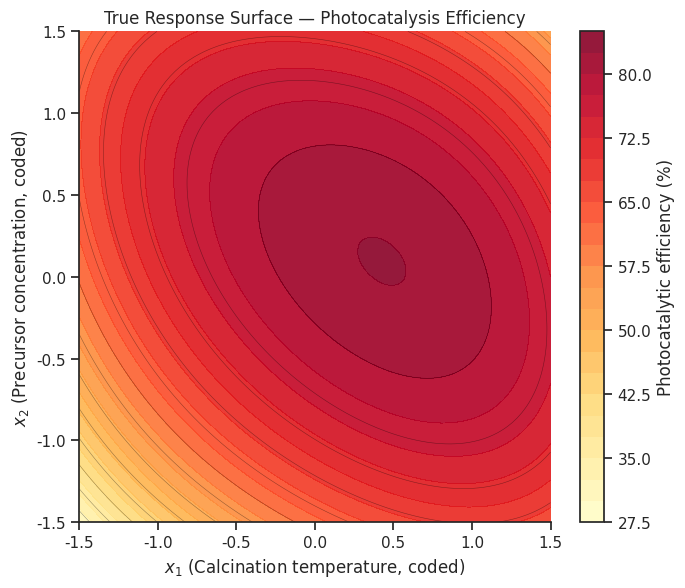
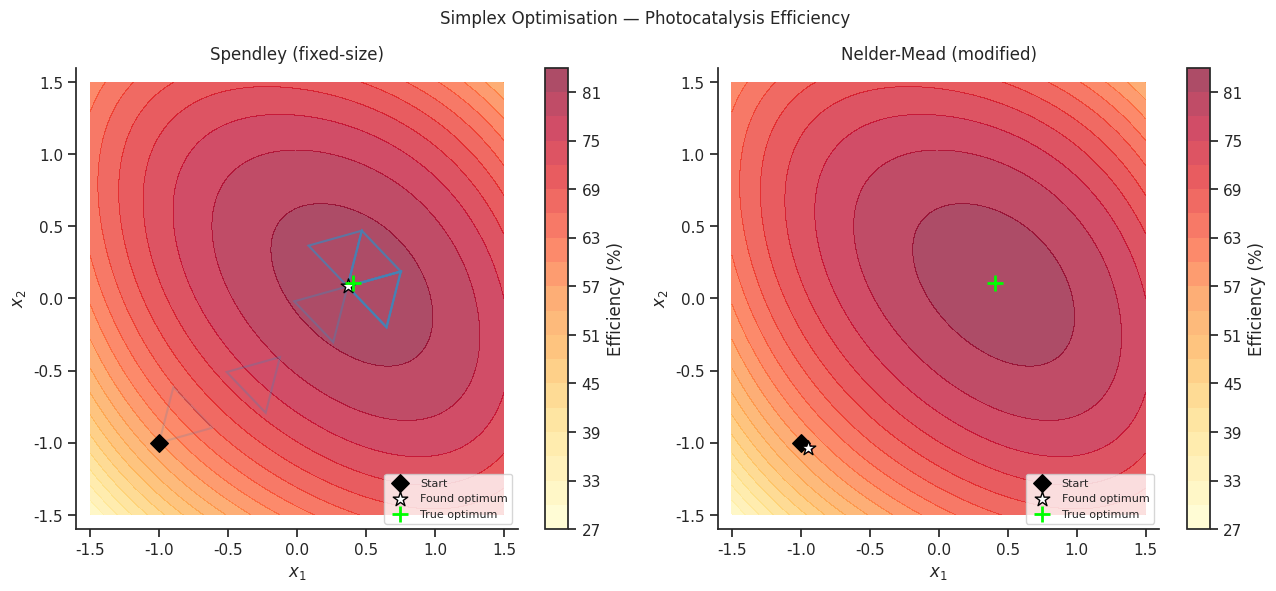

Recreate these plots in Python, in order.
import numpy as np
import pandas as pd
import matplotlib.pyplot as plt
import matplotlib.patches as mpatches
import seaborn as sns
from scipy.optimize import minimize

sns.set_theme(style='ticks', palette='colorblind')
plt.rcParams.update({'figure.dpi': 110, 'font.size': 11})
rng = np.random.default_rng(63)

def photocatalysis(x1, x2, noise_std=1.0):
    """Photocatalytic efficiency (%) — true underlying surface."""
    # Asymmetric surface with a tilted ridge
    z = (82
         - 4.0*(x1 - 0.3)**2 - 6.0*(x2 - 0.2 + 0.4*x1)**2
         + 1.5*x1 + 0.8*x2
         - 0.5*x1**4 - 0.3*x2**4)
    if noise_std > 0:
        z += rng.normal(0, noise_std)
    return float(z)

# Plot the noiseless surface
xi = np.linspace(-1.5, 1.5, 100)
X1g, X2g = np.meshgrid(xi, xi)
Zg = np.vectorize(lambda a, b: photocatalysis(a, b, 0))(X1g, X2g)

fig, ax = plt.subplots(figsize=(7, 6))
cf = ax.contourf(X1g, X2g, Zg, levels=25, cmap='YlOrRd', alpha=0.9)
ax.contour(X1g, X2g, Zg, levels=15, colors='black', linewidths=0.4, alpha=0.4)
plt.colorbar(cf, ax=ax, label='Photocatalytic efficiency (%)')
ax.set_xlabel('$x_1$ (Calcination temperature, coded)')
ax.set_ylabel('$x_2$ (Precursor concentration, coded)')
ax.set_title('True Response Surface — Photocatalysis Efficiency')
sns.despine(ax=ax)
plt.tight_layout()
plt.show()

true_opt = np.array([xi[np.unravel_index(Zg.argmax(), Zg.shape)[1]],
                      xi[np.unravel_index(Zg.argmax(), Zg.shape)[0]]])
print(f'True maximum at (x1, x2) ≈ {true_opt.round(2)}')
print(f'True maximum value ≈ {Zg.max():.2f} %')

def spendley_simplex(obj, x0, step=0.3, n_iter=30, noise_std=1.0):
    """Fixed-size Spendley simplex (maximisation)."""
    k = len(x0)
    # Build initial regular simplex
    p = step * (np.sqrt(k+1) + k - 1) / (k * np.sqrt(2))
    q = step * (np.sqrt(k+1) - 1)     / (k * np.sqrt(2))
    simplex = np.zeros((k+1, k))
    simplex[0] = x0
    for i in range(1, k+1):
        simplex[i] = x0 + q
        simplex[i, i-1] = x0[i-1] + p

    y = np.array([obj(*v, noise_std) for v in simplex])
    history = [simplex.copy()]

    for _ in range(n_iter):
        worst = np.argmin(y)
        centroid = (np.sum(simplex, axis=0) - simplex[worst]) / k
        reflected = 2 * centroid - simplex[worst]
        y_ref = obj(*reflected, noise_std)

        simplex[worst] = reflected
        y[worst] = y_ref
        history.append(simplex.copy())

    best = np.argmax(y)
    return simplex[best], y[best], history

x0 = np.array([-1.0, -1.0])  # start in lower-left corner
x_best_spend, y_best_spend, history_spend = spendley_simplex(
    photocatalysis, x0, step=0.4, n_iter=25, noise_std=1.0)

print(f'Spendley best: ({x_best_spend[0]:.3f}, {x_best_spend[1]:.3f})')
print(f'Spendley best response: {y_best_spend:.2f} %')

# Track simplex vertices at each iteration using a callback
nm_history = []

def nm_callback(xk):
    nm_history.append(xk.copy())

# scipy minimises → negate for maximisation
def neg_photo(x):
    return -photocatalysis(x[0], x[1], noise_std=1.0)

x0_nm = np.array([-1.0, -1.0])
result_nm = minimize(
    neg_photo, x0=x0_nm,
    method='Nelder-Mead',
    options={'maxiter': 200, 'xatol': 0.01, 'fatol': 0.05,
             'initial_simplex': None, 'return_all': True},
    callback=nm_callback
)

x_opt_nm = result_nm.x
y_opt_nm = -result_nm.fun
n_eval    = result_nm.nfev

print(f'Nelder-Mead optimum:   ({x_opt_nm[0]:.4f}, {x_opt_nm[1]:.4f})')
print(f'Predicted maximum:      {y_opt_nm:.2f} %')
print(f'Function evaluations:   {n_eval}')

fig, axes = plt.subplots(1, 2, figsize=(13, 6))

for ax, history, title, color in zip(
    axes,
    [history_spend, nm_history],
    ['Spendley (fixed-size)', 'Nelder-Mead (modified)'],
    ['steelblue', 'crimson']
):
    cf = ax.contourf(X1g, X2g, Zg, levels=20, cmap='YlOrRd', alpha=0.7)
    plt.colorbar(cf, ax=ax, label='Efficiency (%)')

    # Draw simplex triangles at selected iterations
    snap_iters = np.linspace(0, len(history)-1, min(8, len(history)), dtype=int)
    alphas = np.linspace(0.2, 1.0, len(snap_iters))
    for hist_idx, alpha in zip(snap_iters, alphas):
        s = history[hist_idx]
        if s.ndim == 2 and s.shape[0] >= 3:
            tri = plt.Polygon(s[:3], fill=False, edgecolor=color,
                              lw=1.5, alpha=alpha)
            ax.add_patch(tri)
        elif s.ndim == 1:
            ax.plot(*s, 'o', color=color, ms=5, alpha=alpha)

    # Mark start and optimal
    ax.scatter(*x0, s=80, c='black', marker='D', zorder=6, label='Start')
    best = [x_best_spend, x_opt_nm][axes.tolist().index(ax)]
    ax.scatter(*best, s=120, c='white', marker='*',
               zorder=7, edgecolors='black', label='Found optimum')
    ax.scatter(*true_opt, s=120, c='lime', marker='+',
               zorder=7, lw=2, label='True optimum')

    ax.set_xlabel('$x_1$'); ax.set_ylabel('$x_2$')
    ax.set_title(title)
    ax.legend(fontsize=8, loc='lower right')
    ax.set_xlim(-1.6, 1.6); ax.set_ylim(-1.6, 1.6)
    sns.despine(ax=ax)

plt.suptitle('Simplex Optimisation — Photocatalysis Efficiency', fontsize=12)
plt.tight_layout()
plt.show()

# Grid search with same noise
grid_pts = 8   # 8×8 = 64 evaluations
xg = np.linspace(-1.3, 1.3, grid_pts)
grid_X1, grid_X2 = np.meshgrid(xg, xg)
grid_Z = np.array([photocatalysis(a, b, noise_std=1.0)
                    for a, b in zip(grid_X1.ravel(), grid_X2.ravel())])
best_grid_idx = np.argmax(grid_Z)
x_grid_opt = np.array([grid_X1.ravel()[best_grid_idx],
                         grid_X2.ravel()[best_grid_idx]])

print('\n── Comparison ───────────────────────────────────')
print(f'True optimum:        efficiency={Zg.max():.2f}%  at x={true_opt.round(3)}')
print(f'Spendley ({len(history_spend)} evals): efficiency={y_best_spend:.2f}%  at x={x_best_spend.round(3)}')
print(f'Nelder-Mead ({n_eval} evals): efficiency={y_opt_nm:.2f}%  at x={x_opt_nm.round(3)}')
print(f'Grid search (64 evals):  efficiency={grid_Z[best_grid_idx]:.2f}%  at x={x_grid_opt.round(3)}')
